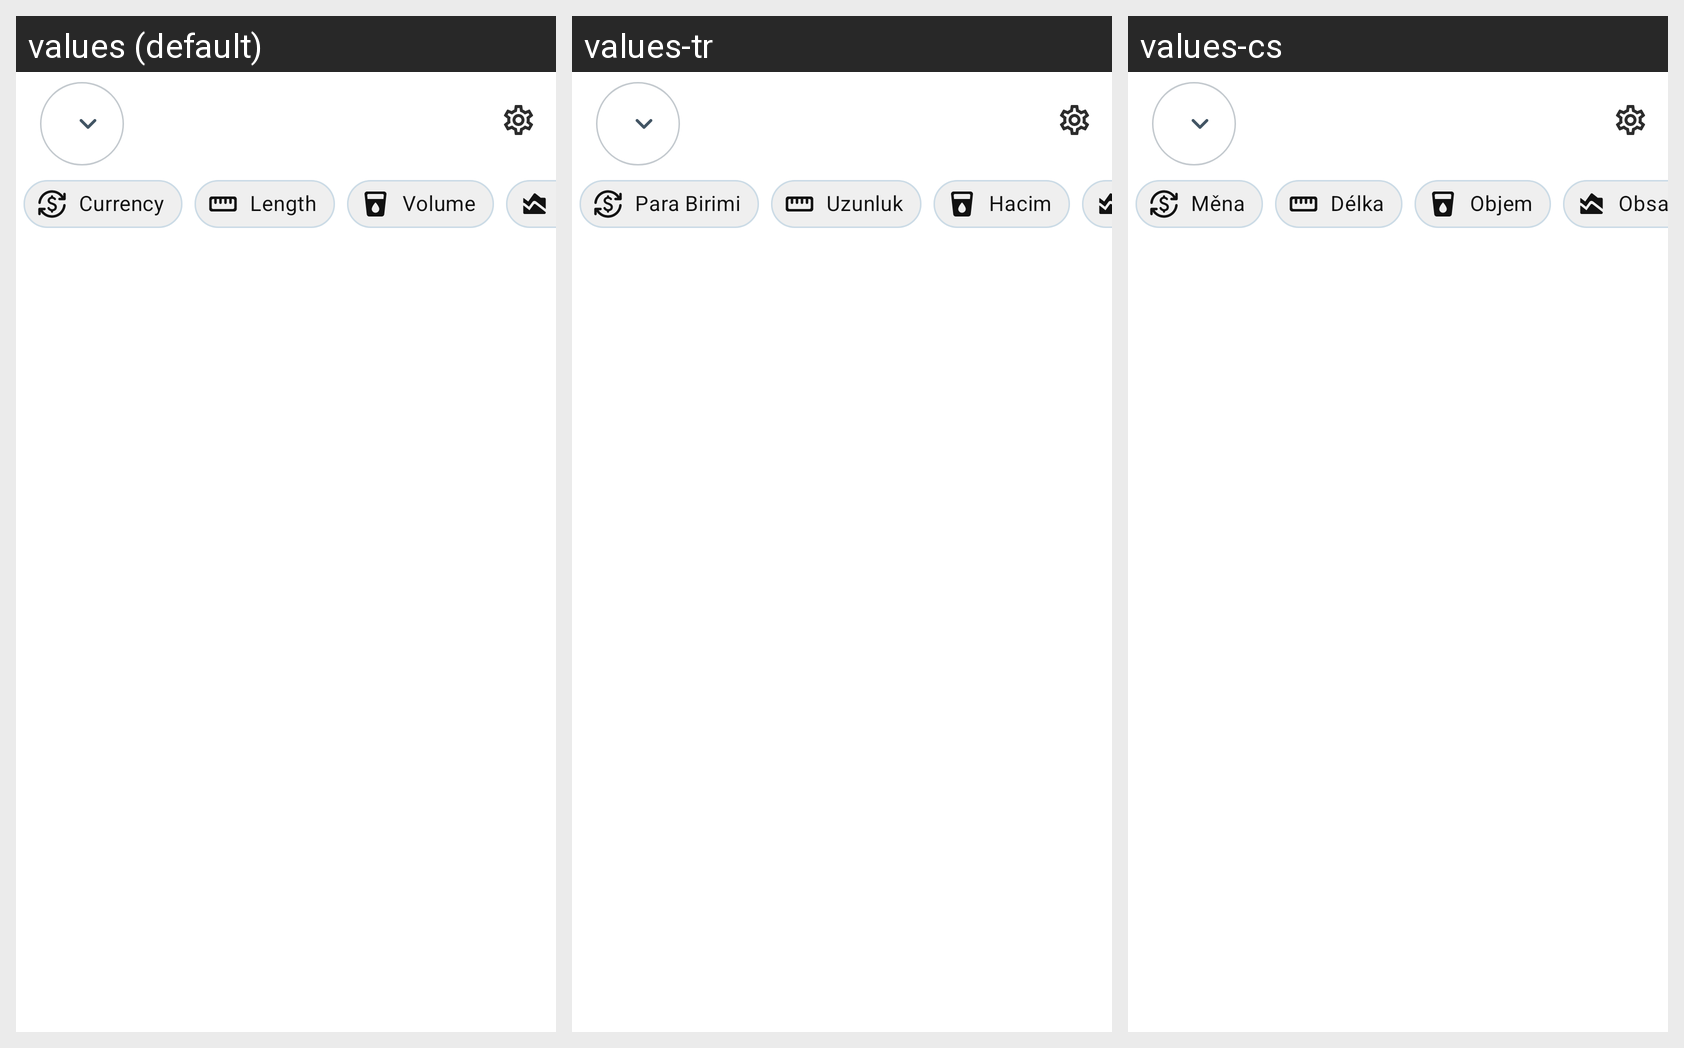

Translations of the strings shown on this Android screen, per locale in the grid:
Android screen res/layout/activity_unit_conv.xml rendered under 3 locales, left to right: values (default), values-tr, values-cs. Device: Nexus 5 (rendered at 1080×1920; each locale shown at half size, 540×960, under a caption strip naming it); theme Theme.YetCalc.
Other locales in the repository, not shown: values-fr, values-ru, values-zh-rCN.
Strings drawn on this screen, with the default value and each locale's value (text and hints the layout hard-codes, and strings that could not be matched under every locale, appear in the picture but are not listed):

currency
  values: Currency
  values-tr: Para Birimi
  values-cs: Měna

length
  values: Length
  values-tr: Uzunluk
  values-cs: Délka

volume
  values: Volume
  values-tr: Hacim
  values-cs: Objem
